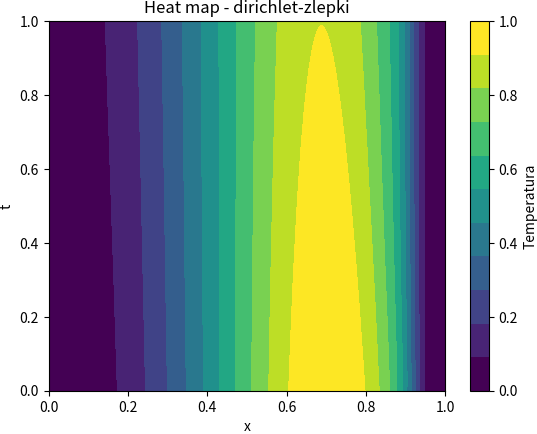

This chart was generated by the following Python code: (Note: this script raises an exception after producing the figure.)
import matplotlib.pyplot as plt
import numpy as np
import scipy.fft as fft
from matplotlib.animation import FuncAnimation, PillowWriter
import matplotlib.cm as cm
#pde for diffusion equation 1D
from scipy.linalg import solve_banded
from scipy.linalg import inv

plt.rcParams['savefig.bbox'] = 'tight'
plt.rcParams['savefig.pad_inches'] = 0
PATH = "../latex/pdfs/"
N = 500
a=1
x = np.linspace(0, a, N)
dx = x[1]-x[0]
t = np.linspace(0, a, N)
dt = t[1]-t[0]
D = 0.005

N_splits = 20
xk = np.linspace(0, a, N_splits)
def BB(k, _x):
    dx = xk[1]-xk[0]
    if(k<2) or k>N_splits-3:
        return 0
    # Assuming x is a list [x_{k-2}, x_{k-1}, x_k, x_{k+1}, x_{k+2}]
    if _x <= xk[k-2]:  # x <= x_{k-2}
        return 0
    elif xk[k-2] <= _x <= xk[k-1]:  # x_{k-2} <= x <= x_{k-1}
        return (1 / dx**3) * (_x - xk[k-2])**3
    
    elif xk[k-1] <= _x <= xk[k]:  # x_{k-1} <= x <= x_k
        return ((1 / dx**3) * (_x - xk[k-2])**3 -
                (4 / dx**3) * (_x - xk[k-1])**3)
    
    elif xk[k] <= _x <= xk[k+1]:  # x_k <= x <= x_{k+1}
        return ((1 / dx**3) * (xk[k+2] - _x)**3 -
                (4 / dx**3) * (xk[k+1] - _x)**3)
    
    elif xk[k+1] <= _x <= xk[k+2]:  # x_{k+1} <= x <= x_{k+2}
        return (1 / dx**3) * (xk[k+2] - _x)**3
    
    else:
        return 0


# T0 = np.sin(np.pi * 10 *x)
T0 = np.sin(np.pi*(xk)**2)
T0[0] = T0[-1] = 0

main_diag = 4 * np.ones(N_splits)       # Main diagonal with 4s
off_diag = 1 * np.ones(N_splits - 1)    # Off-diagonals with 1s
ab = np.zeros((3, N_splits))
ab[0, 1:] = off_diag   # Upper diagonal
ab[1, :] = main_diag   # Main diagonal
ab[2, :-1] = off_diag  # Lower diagonal
# Construct the tridiagonal matrix
A = np.diag(main_diag) + np.diag(off_diag, k=1) + np.diag(off_diag, k=-1)
c = solve_banded((1, 1), ab, T0)

main_diag = -2 * np.ones(N_splits)       # Main diagonal with 4s
off_diag = 1 * np.ones(N_splits - 1)  
B = np.diag(main_diag) + np.diag(off_diag, k=1) + np.diag(off_diag, k=-1)
print(A[:5,:5])
print(B[:5,:5])
Ai = inv(A)
factor = 6*D/((xk[1]-xk[0])**2)
T = np.zeros((len(t),len(x)))


for i in range(0, len(t)):
    for k in range(0,N_splits):
        for j in  range(len(x)):
            T[i][j] += BB(k, x[j])*c[k]
            # print(BB(k, x[j])*c[k])
    # break
    # print(i)
    c = c + dt*Ai @ (B @ c)*factor
    # plt.plot(x,T[i])
    # plt.show()


cmap = cm.get_cmap("viridis",11)
img = plt.imshow(T, extent=[0, 1, 0, 1], aspect='auto', origin='lower',cmap = cmap)
plt.xlabel("x")
plt.ylabel("t")
plt.colorbar(img, label="Temperatura")
plt.title("Heat map - dirichlet-zlepki")# y = np.zeros(N)
plt.savefig(PATH+"zlepki2.pdf")
# plt.show()